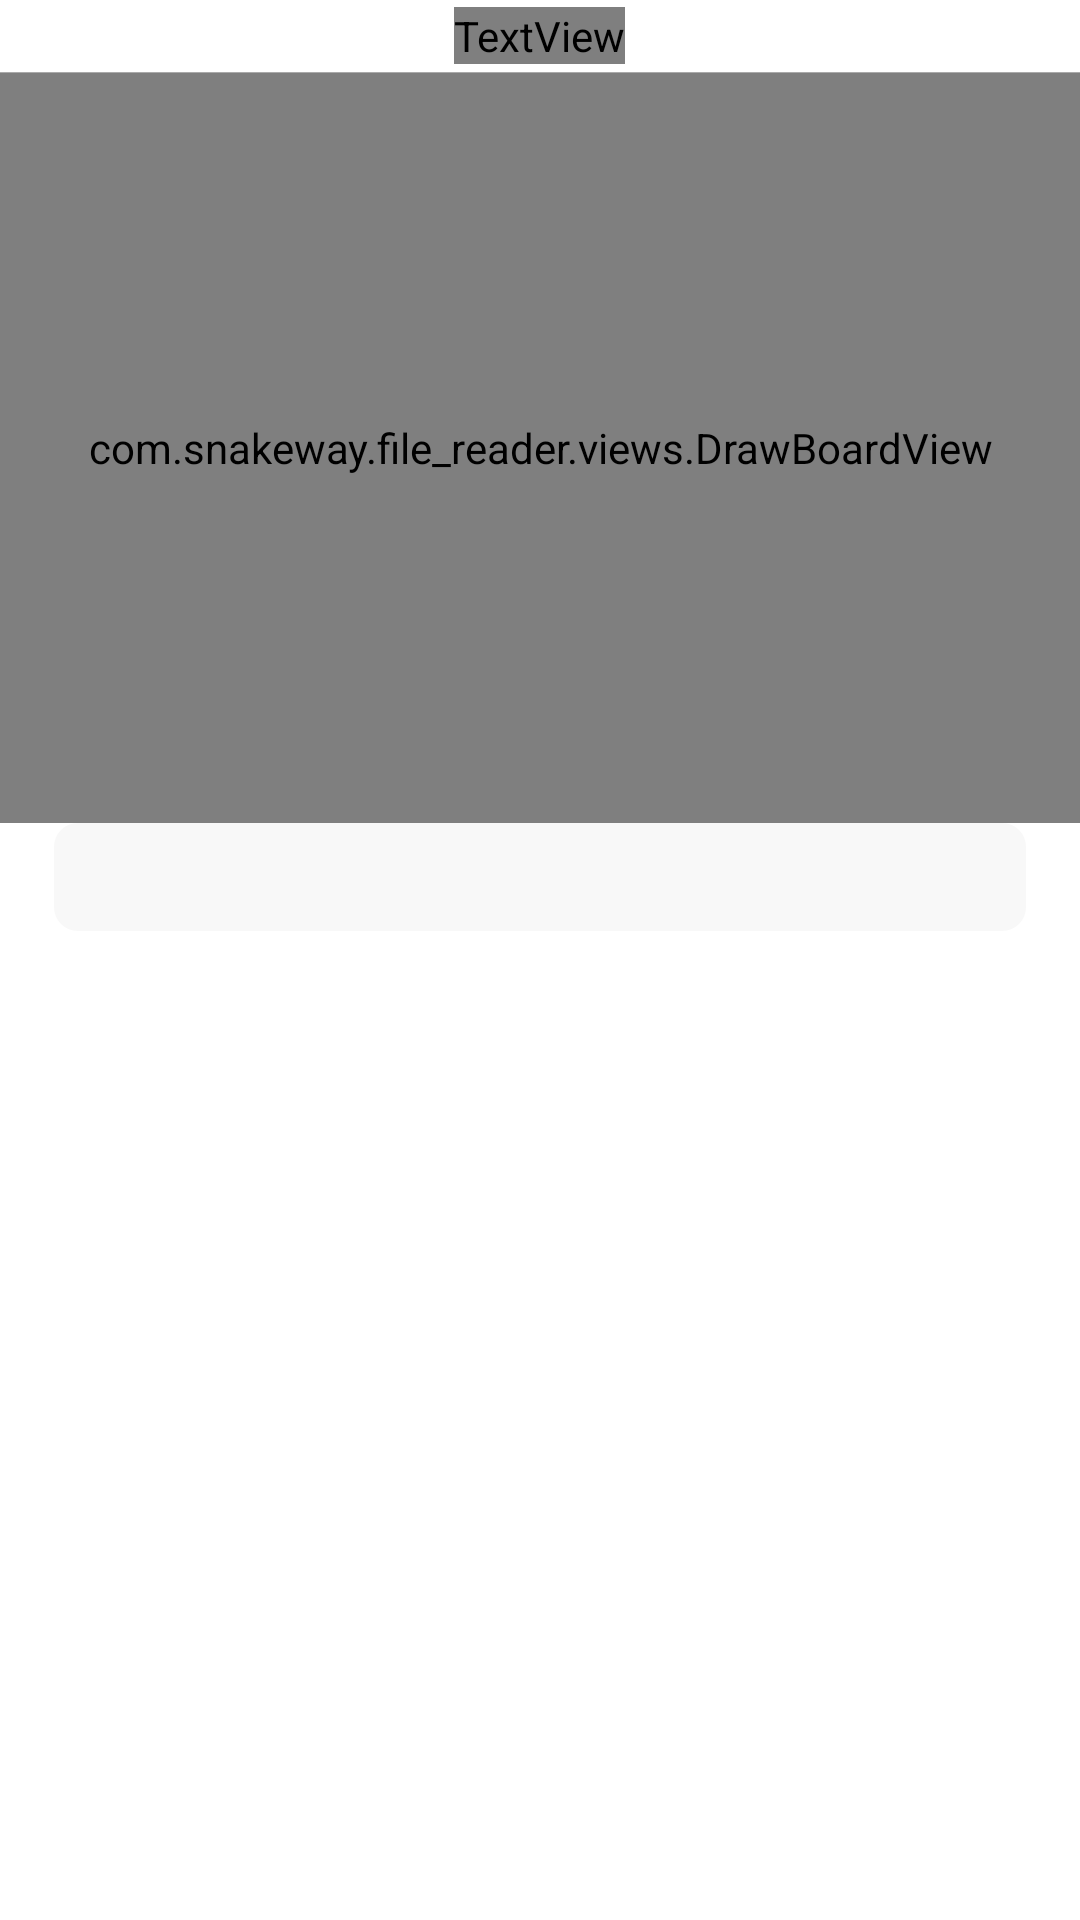

This screen was rendered from an Android layout file. Write that file and the resources it references.
<!-- AndroidManifest.xml: fallback theme Theme.MaterialComponents.DayNight.NoActionBar -->
<!-- res/layout/popupwindow_instruct_history.xml -->
<?xml version="1.0" encoding="utf-8"?>
<RelativeLayout xmlns:android="http://schemas.android.com/apk/res/android"
      android:layout_width="match_parent"
    android:layout_height="match_parent"
    android:background="@drawable/popupwindow_instruct_background">
    <ScrollView
        android:layout_width="match_parent"
        android:layout_height="wrap_content">

    <LinearLayout
        android:layout_width="match_parent"
        android:layout_height="wrap_content"
        android:orientation="vertical">

        <FrameLayout
            android:id="@+id/frameLayoutTitle"
            android:layout_width="match_parent"
            android:layout_height="wrap_content"
            android:orientation="horizontal">

            <TextView
                android:id="@+id/textViewTitle"
                android:layout_width="wrap_content"
                android:layout_height="wrap_content"
                android:layout_gravity="center"
                android:singleLine="true"
                android:text="@string/popupwindow_instruct_history_title"
                android:textColor="?attr/mainColorText"
                android:textSize="@dimen/textView_normal_textSize_broad"
                android:textStyle="bold" />

            <ImageView
                android:id="@+id/imageViewClose"
                android:layout_width="wrap_content"
                android:layout_height="wrap_content"
                android:layout_gravity="right|center_vertical"
                android:padding="@dimen/view_normal_margin_default"
                android:src="@mipmap/close" />

        </FrameLayout>


        <FrameLayout
            android:layout_width="match_parent"
            android:layout_height="@dimen/line_normal_widthOrHeight_narrow"
            android:background="@color/lineColor_default" />

        <FrameLayout
            android:id="@+id/frameLayoutDrawArea"
            android:layout_width="match_parent"
            android:layout_height="@dimen/popupwindow_instruct_draw_area_height">
            <com.snakeway.file_reader.views.DrawBoardView
                android:id="@+id/drawBoardView"
                android:layout_width="match_parent"
                android:layout_height="match_parent">

            </com.snakeway.file_reader.views.DrawBoardView>
        </FrameLayout>


        <FrameLayout
            android:layout_width="match_parent"
            android:layout_height="@dimen/popupwindow_instruct_history_space_height"
            android:layout_marginHorizontal="@dimen/view_normal_margin_broad"
            android:background="@drawable/space_solid_coner_background" />
        
        <ListView
            android:id="@+id/listView"
            android:layout_width="match_parent"
            android:layout_height="@dimen/popupwindow_instruct_history_list_view_height"
            android:layout_weight="1"
            android:layout_marginTop="@dimen/view_normal_margin_narrow"
            android:divider="@null" />
        
    </LinearLayout>

    </ScrollView>

</RelativeLayout>
<!-- resources referenced by this layout -->
<resources>
  <color name="lineColor_default">#aaaaaa</color>
  <dimen name="line_normal_widthOrHeight_narrow">1px</dimen>
  <dimen name="popupwindow_instruct_draw_area_height">250dp</dimen>
  <dimen name="popupwindow_instruct_history_list_view_height">250dp</dimen>
  <dimen name="popupwindow_instruct_history_space_height">36dp</dimen>
  <dimen name="textView_normal_textSize_broad">18sp</dimen>
  <dimen name="view_normal_margin_broad">18dp</dimen>
  <dimen name="view_normal_margin_default">12dp</dimen>
  <dimen name="view_normal_margin_narrow">6dp</dimen>
  <!-- drawable space_solid_coner_background (drawable) -->
  <?xml version="1.0" encoding="utf-8"?>
  <shape xmlns:android="http://schemas.android.com/apk/res/android"
      android:shape="rectangle">
  
      <solid android:color="@color/space_solid_coner_background" />
  
      <corners android:radius="@dimen/radius_circle_narrow" />
  
  </shape>
  <string name="popupwindow_instruct_history_title">批示列表</string>
  <color name="space_solid_coner_background">#f8f8f8</color>
  <dimen name="radius_circle_narrow">8dp</dimen>
</resources>
